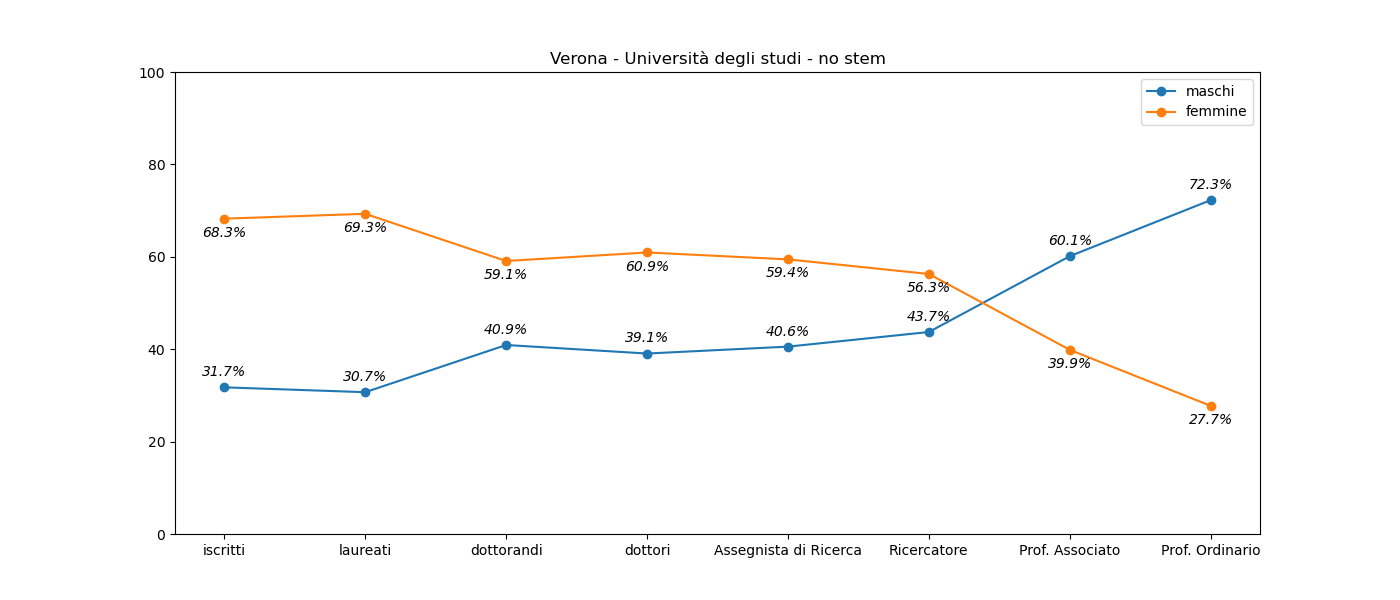

The file beside this chart, header and first rows:
, iscritti, laureati, dottorandi, dottori, Assegnista di Ricerca, Ricercatore, Prof. Associato, Prof. Ordinario
M, 6738, 1439, 135, 25, 73, 87, 175, 99
F, 14488, 3249, 195, 39, 107, 112, 116, 38
